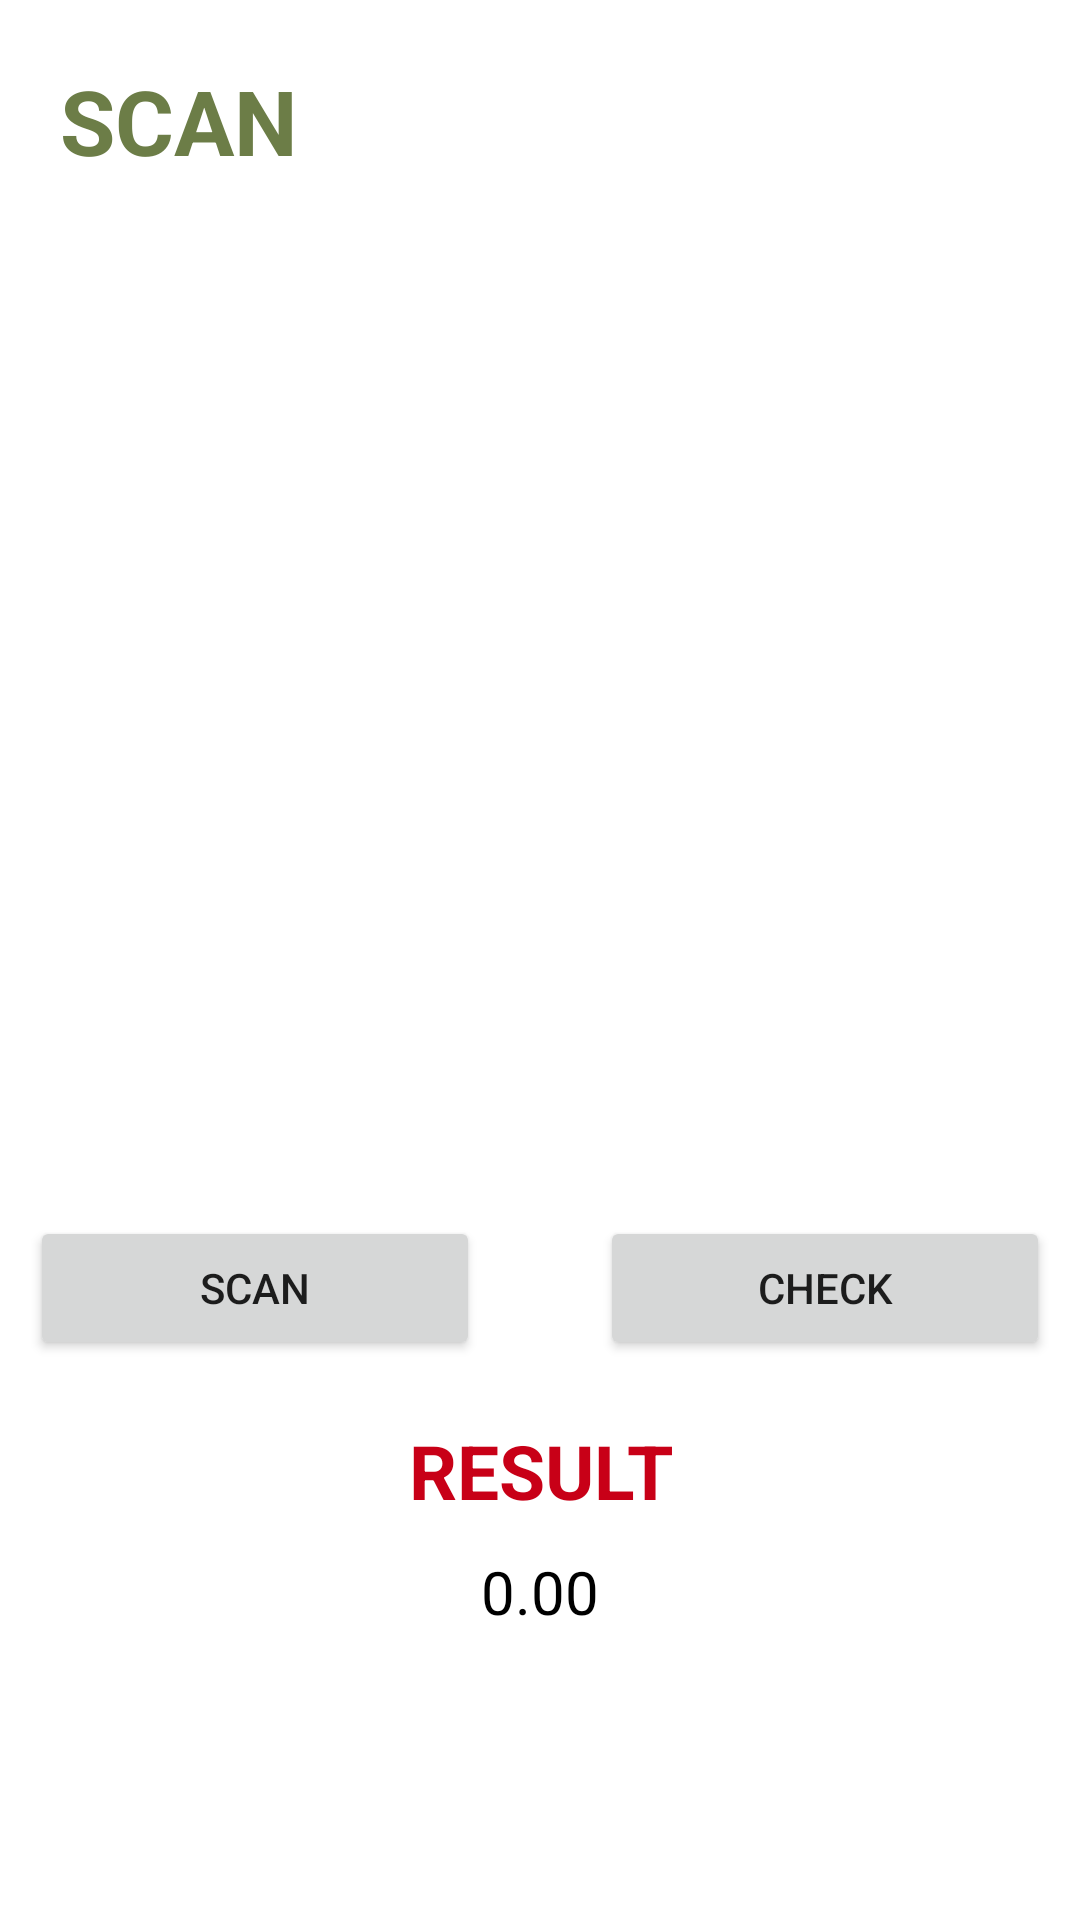

This screen was rendered from an Android layout file. Write that file and the resources it references.
<!-- AndroidManifest.xml: application theme Theme.NewMediScan -->
<!-- res/layout/activity_scan_check.xml -->
<?xml version="1.0" encoding="utf-8"?>
<androidx.constraintlayout.widget.ConstraintLayout xmlns:android="http://schemas.android.com/apk/res/android"
    xmlns:app="http://schemas.android.com/apk/res-auto"
    xmlns:tools="http://schemas.android.com/tools"
    android:layout_width="match_parent"
    android:layout_height="match_parent"
    android:background="@color/white"
    tools:context=".ScanCheck">

    <LinearLayout
        android:layout_width="match_parent"
        android:layout_height="match_parent"
        android:orientation="vertical">

        <TextView
            android:id="@+id/textView19"
            android:layout_width="match_parent"
            android:layout_height="wrap_content"
            android:padding="20dp"
            android:textSize="30sp"
            android:textStyle="bold"
            android:textColor="@color/fern_green"
            android:text="SCAN" />

        <LinearLayout
            android:layout_width="match_parent"
            android:layout_height="wrap_content"
            android:orientation="horizontal">

            <LinearLayout
                android:layout_width="wrap_content"
                android:layout_height="match_parent"
                android:layout_weight="1"
                android:textSize="30sp"
                android:textColor="@color/white"
                android:paddingBottom="25dp"
                android:orientation="vertical">

                <ImageView
                    android:id="@+id/imageView"
                    android:layout_gravity="center"
                    android:layout_width="300dp"
                    android:layout_height="300dp"
                    tools:srcCompat="@tools:sample/avatars" />
            </LinearLayout>

        </LinearLayout>

        <LinearLayout
            android:layout_width="match_parent"
            android:layout_height="wrap_content"
            android:gravity="center"
            android:orientation="horizontal">

            <Button
                android:id="@+id/scan"
                android:layout_width="150dp"
                android:layout_height="wrap_content"
                android:layout_marginRight="40dp"
                android:text="SCAN" />

            <Button
                android:id="@+id/check"
                android:layout_width="150dp"
                android:layout_height="wrap_content"

                android:text="CHECK" />
        </LinearLayout>

        <LinearLayout
            android:layout_width="match_parent"
            android:layout_height="match_parent"
            android:orientation="vertical">

            <TextView
                android:id="@+id/result"
                android:layout_width="match_parent"
                android:layout_height="wrap_content"
                android:textSize="25sp"
                android:gravity="center"
                android:layout_marginTop="20dp"
                android:textColor="@color/red"
                android:textStyle="bold"
                android:text="RESULT" />

            <TextView
                android:id="@+id/price"
                android:layout_width="match_parent"
                android:layout_height="wrap_content"
                android:textSize="20sp"
                android:gravity="center"
                android:layout_marginTop="10dp"
                android:textColor="@color/black"
                android:text="0.00" />








        </LinearLayout>

    </LinearLayout>

</androidx.constraintlayout.widget.ConstraintLayout>
<!-- resources referenced by this layout -->
<resources>
  <color name="black">#FF000000</color>
  <color name="fern_green">#6C7D47</color>
  <color name="red">#FFC80017</color>
  <color name="white">#FFFFFFFF</color>
  <style name="Theme.NewMediScan" parent="Theme.MaterialComponents.DayNight.DarkActionBar">
          
          <item name="colorPrimary">@color/ebony</item>
          <item name="colorPrimaryVariant">@color/purple_700</item>
          <item name="colorOnPrimary">@color/white</item>
          
          <item name="colorSecondary">@color/ebony</item>
          <item name="colorSecondaryVariant">@color/teal_700</item>
          <item name="colorOnSecondary">@color/black</item>
          
          <item name="android:statusBarColor" tools:targetApi="l">?attr/colorPrimaryVariant</item>
          
      </style>
  <color name="ebony">#575C55</color>
  <color name="purple_700">#FF3700B3</color>
  <color name="teal_700">#FF018786</color>
</resources>
